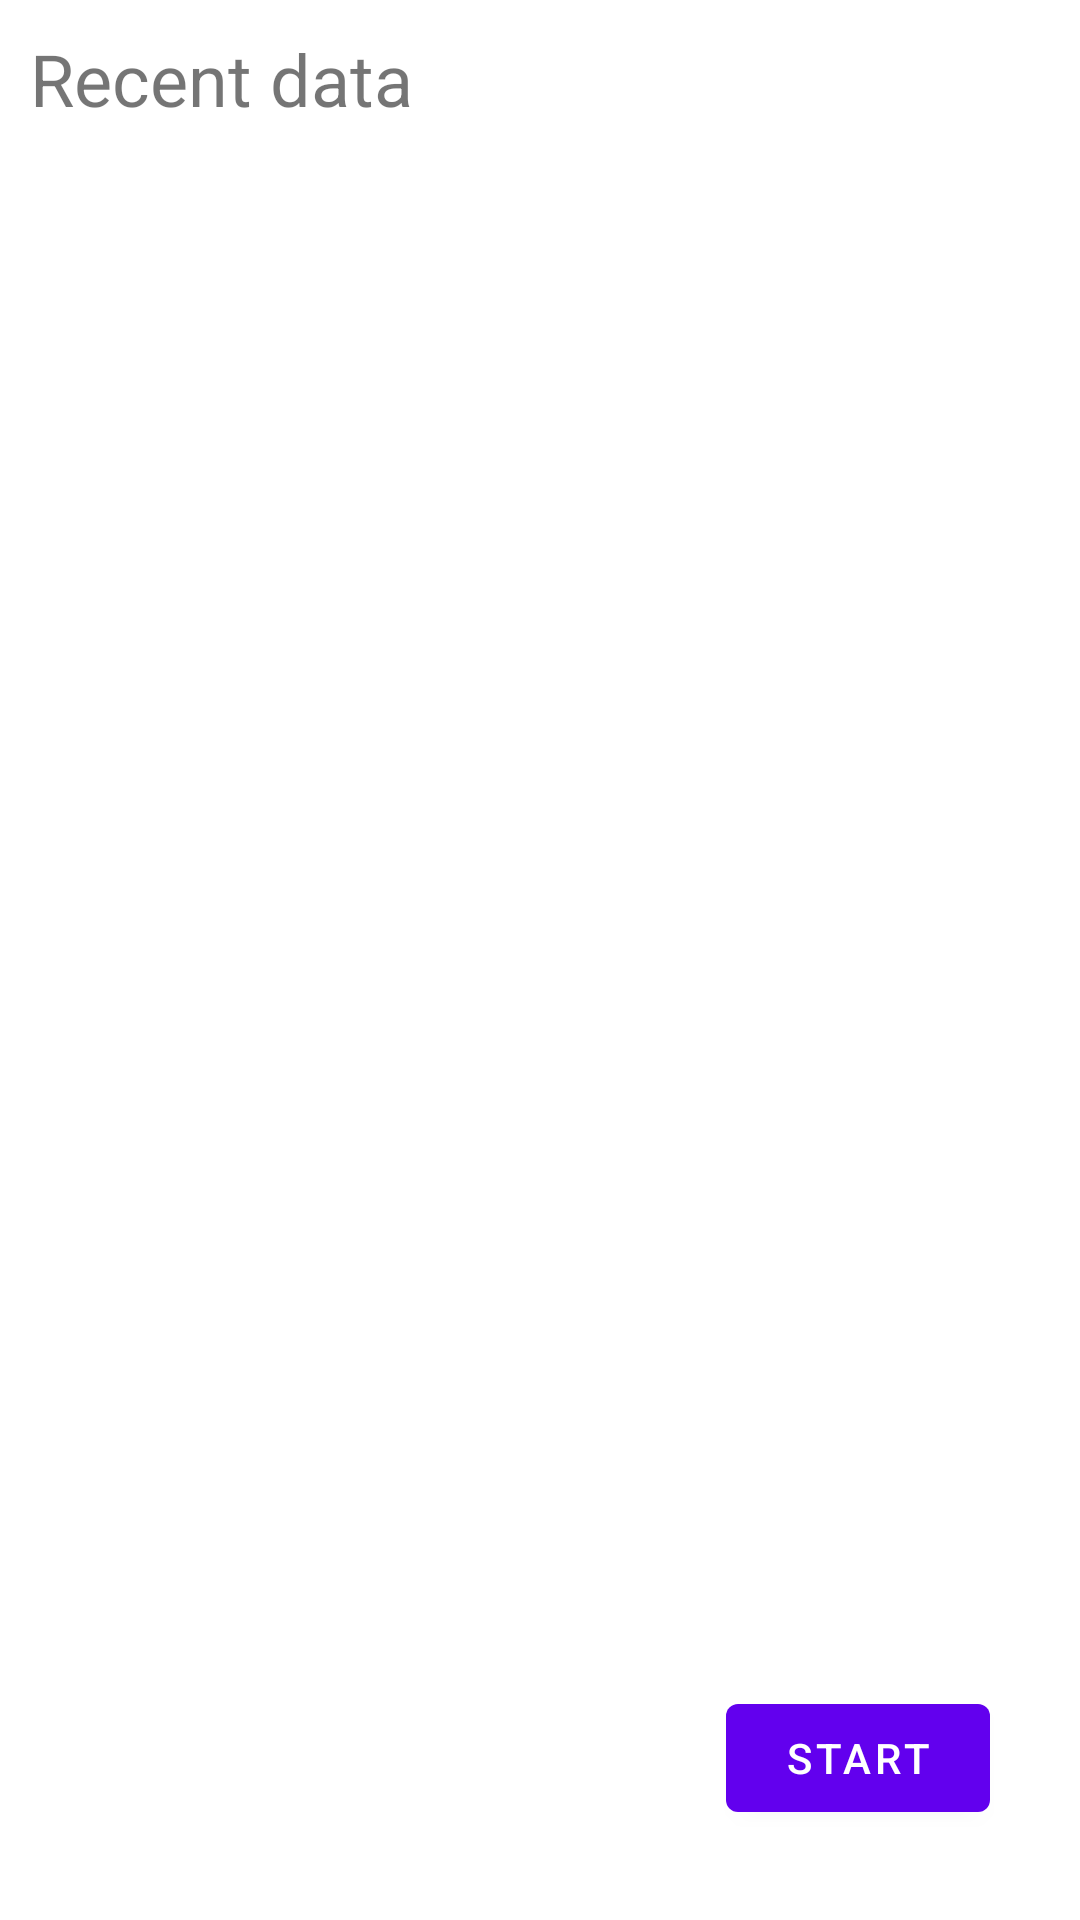

The Android layout XML behind this screen, and the referenced resources:
<!-- AndroidManifest.xml: application theme AppTheme -->
<!-- res/layout/fragment_home.xml -->
<?xml version="1.0" encoding="utf-8"?>
<layout xmlns:android="http://schemas.android.com/apk/res/android"
    xmlns:tools="http://schemas.android.com/tools"
    xmlns:app="http://schemas.android.com/apk/res-auto">

    <data>
        <variable
            name="viewModel"
            type="me.alberto.mymiles.screens.home.HomeViewModel" />
    </data>

    <androidx.constraintlayout.widget.ConstraintLayout
        android:layout_width="match_parent"
        android:layout_height="match_parent"
        tools:context=".screens.home.HomeFrag">

        <TextView
            android:id="@+id/recent_data"
            android:layout_width="wrap_content"
            android:layout_height="wrap_content"
            android:text="@string/recent_data"
            android:textSize="24sp"
            android:layout_margin="10dp"
            app:layout_constraintStart_toStartOf="parent"
            app:layout_constraintTop_toTopOf="parent" />

        <androidx.recyclerview.widget.RecyclerView
            android:id="@+id/recent_data_list"
            android:layout_width="match_parent"
            android:layout_height="0dp"
            app:layout_constraintBottom_toBottomOf="parent"
            tools:listitem="@layout/mile_item"
            app:recentData="@{ viewModel.miles }"
            app:layout_constraintStart_toStartOf="parent"
            app:layoutManager="androidx.recyclerview.widget.LinearLayoutManager"
            app:layout_constraintTop_toBottomOf="@+id/recent_data" />

        <com.google.android.material.button.MaterialButton
            android:id="@+id/start_walk"
            android:layout_width="wrap_content"
            android:layout_height="wrap_content"
            android:layout_marginBottom="30dp"
            android:layout_marginEnd="30dp"
            android:text="Start"
            app:layout_constraintBottom_toBottomOf="parent"
            app:layout_constraintEnd_toEndOf="parent"
            android:layout_marginRight="30dp" />

    </androidx.constraintlayout.widget.ConstraintLayout>
</layout>
<!-- res/layout/mile_item.xml (included above) -->
<?xml version="1.0" encoding="utf-8"?>
<layout xmlns:android="http://schemas.android.com/apk/res/android"
    xmlns:app="http://schemas.android.com/apk/res-auto"
    xmlns:tools="http://schemas.android.com/tools">

    <data>

        <variable
            name="miles"
            type="me.alberto.mymiles.database.Miles" />
    </data>

    <com.google.android.material.card.MaterialCardView
        android:layout_width="match_parent"
        android:layout_height="wrap_content"
        android:layout_margin="10dp"
        >

        <androidx.constraintlayout.widget.ConstraintLayout
            android:layout_width="match_parent"
            android:layout_height="wrap_content"
            android:padding="10dp">

            <TextView
                android:id="@+id/distance"
                android:layout_width="wrap_content"
                android:layout_height="wrap_content"
                android:text="@{String.format(@string/distance_covered, miles.distanceCovered) )  }"
                android:textSize="20sp"
                app:layout_constraintStart_toStartOf="parent"
                app:layout_constraintTop_toTopOf="parent"
                tools:text="1230m" />

            <TextView
                android:layout_width="wrap_content"
                android:layout_height="wrap_content"
                app:layout_constraintStart_toStartOf="parent"
                app:layout_constraintTop_toBottomOf="@+id/distance"
                tools:text="22/1/2019"
                android:text="@{ miles.date }"
                />

        </androidx.constraintlayout.widget.ConstraintLayout>


    </com.google.android.material.card.MaterialCardView>
</layout>
<!-- resources referenced by this layout -->
<resources>
  <string name="distance_covered">Distance covered: %,.0f meters</string>
  <string name="recent_data">Recent data</string>
  <style name="AppTheme" parent="Theme.MaterialComponents.Light.NoActionBar">
          
          <item name="colorPrimary">@color/colorPrimary</item>
          <item name="colorPrimaryDark">@color/colorPrimaryDark</item>
          <item name="colorAccent">@color/colorAccent</item>
      </style>
  <color name="colorPrimary">#6200EE</color>
  <color name="colorPrimaryDark">#3700B3</color>
  <color name="colorAccent">#03DAC5</color>
</resources>
